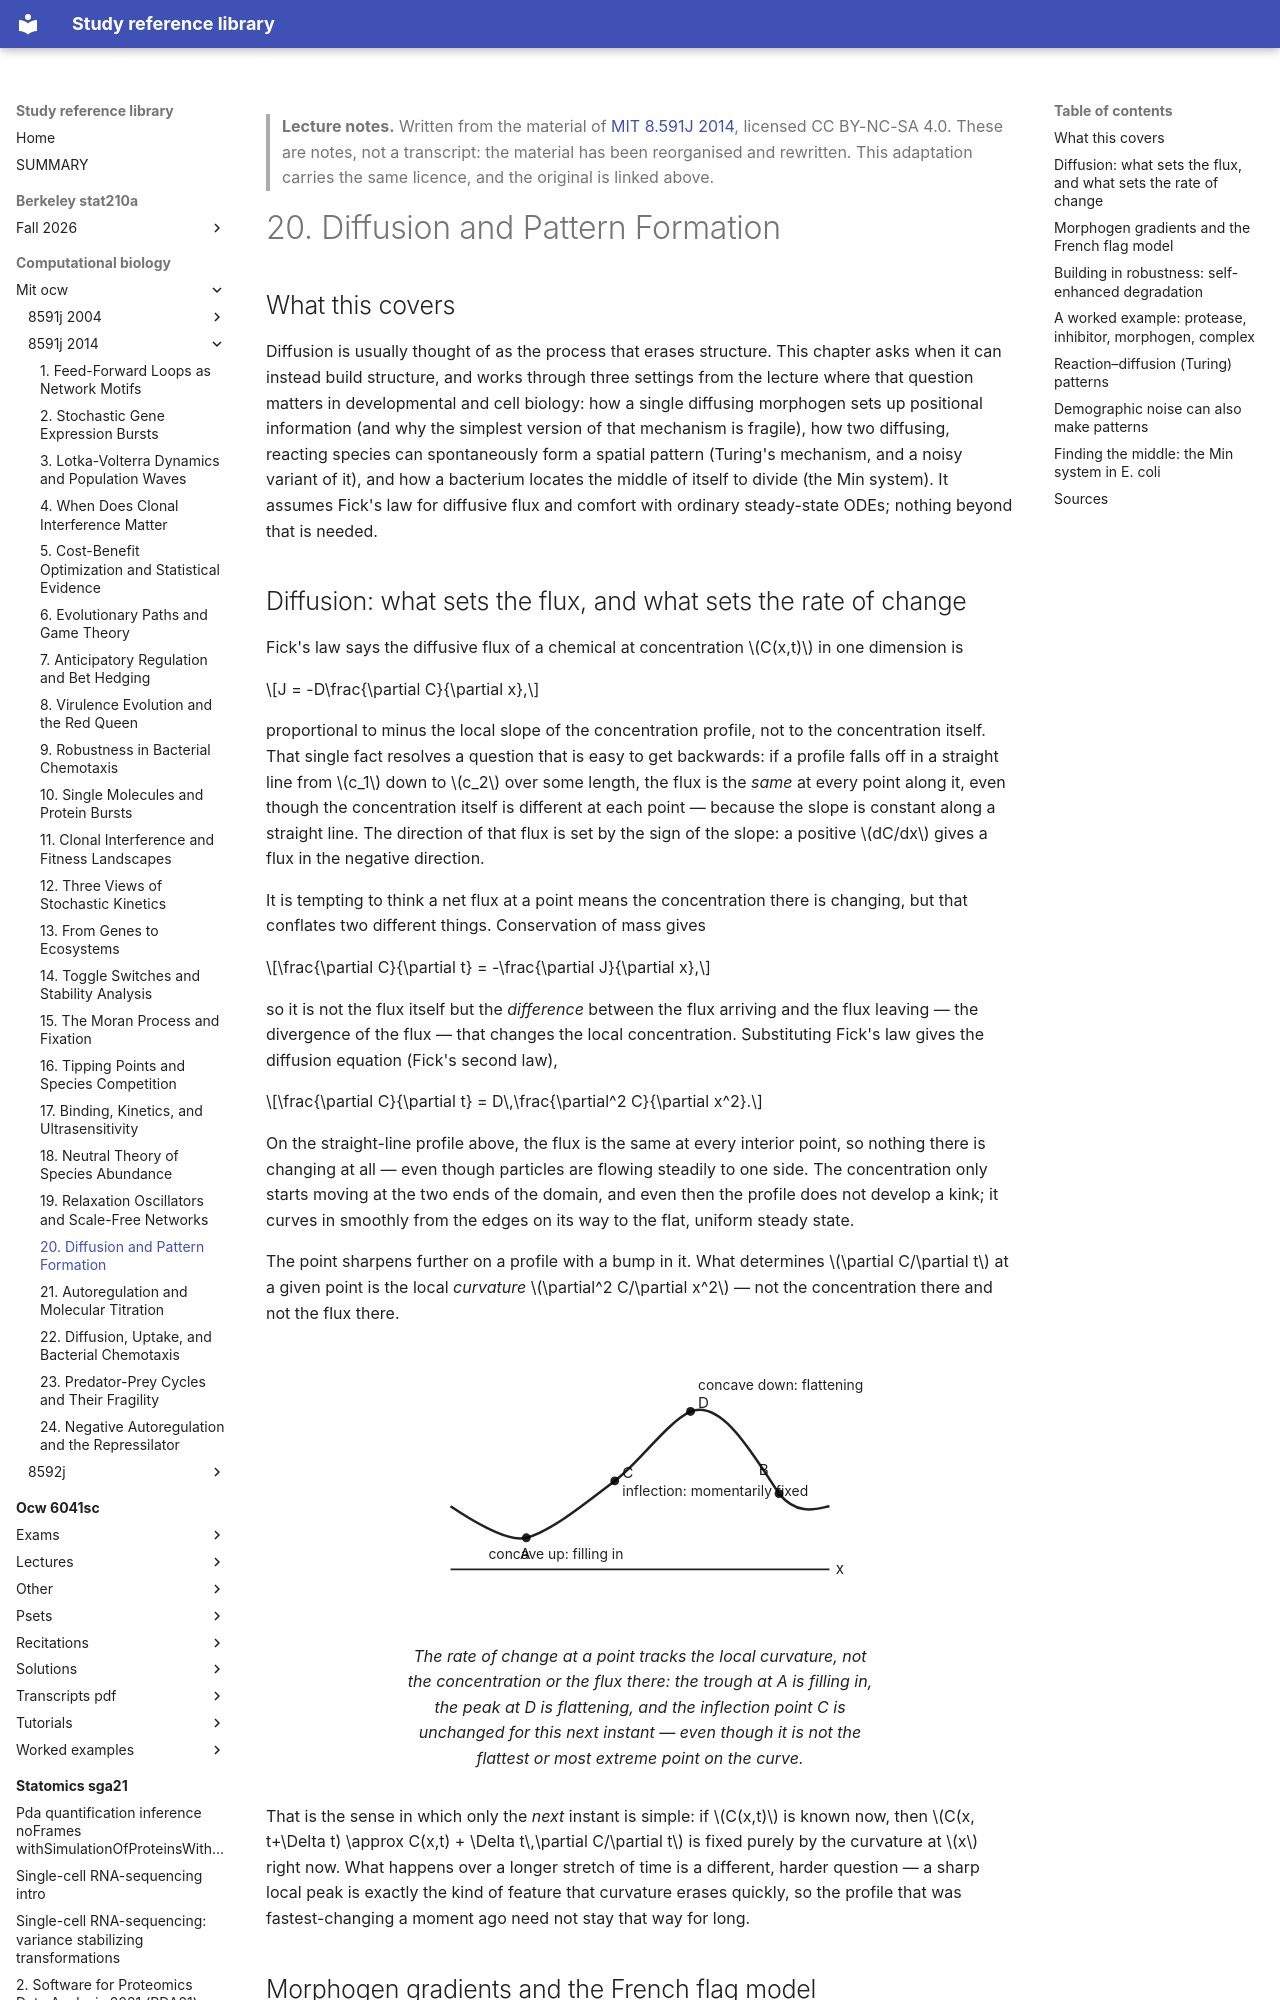

repository: Claptar/knowledge-base-library · page: computational-biology/mit-ocw/8591j-2014/20-diffusion-and-pattern-formation/index.html · generator: mkdocs

---
title: "20. Diffusion and Pattern Formation"
course: "MIT 8.591J 2014"
chapter: 20
source: "https://ocw.mit.edu/courses/8-591j-systems-biology-fall-2014/"
licence: "CC BY-NC-SA 4.0"
written: "2026-09-20"
---

> **Lecture notes.** Written from the material of [MIT 8.591J 2014](https://ocw.mit.edu/courses/8-591j-systems-biology-fall-2014/), licensed CC BY-NC-SA 4.0. These are notes, not a transcript: the material has been reorganised and rewritten. This adaptation carries the same licence, and the original is linked above.

# 20. Diffusion and Pattern Formation

## What this covers

Diffusion is usually thought of as the process that erases structure. This chapter asks when it
can instead build structure, and works through three settings from the lecture where that question
matters in developmental and cell biology: how a single diffusing morphogen sets up positional
information (and why the simplest version of that mechanism is fragile), how two diffusing,
reacting species can spontaneously form a spatial pattern (Turing's mechanism, and a noisy variant
of it), and how a bacterium locates the middle of itself to divide (the Min system). It assumes
Fick's law for diffusive flux and comfort with ordinary steady-state ODEs; nothing beyond that is
needed.

## Diffusion: what sets the flux, and what sets the rate of change

Fick's law says the diffusive flux of a chemical at concentration $C(x,t)$ in one dimension is

$$J = -D\frac{\partial C}{\partial x},$$

proportional to minus the local slope of the concentration profile, not to the concentration
itself. That single fact resolves a question that is easy to get backwards: if a profile falls
off in a straight line from $c_1$ down to $c_2$ over some length, the flux is the *same* at every
point along it, even though the concentration itself is different at each point — because the
slope is constant along a straight line. The direction of that flux is set by the sign of the
slope: a positive $dC/dx$ gives a flux in the negative direction.

It is tempting to think a net flux at a point means the concentration there is changing, but that
conflates two different things. Conservation of mass gives

$$\frac{\partial C}{\partial t} = -\frac{\partial J}{\partial x},$$

so it is not the flux itself but the *difference* between the flux arriving and the flux leaving —
the divergence of the flux — that changes the local concentration. Substituting Fick's law gives
the diffusion equation (Fick's second law),

$$\frac{\partial C}{\partial t} = D\,\frac{\partial^2 C}{\partial x^2}.$$

On the straight-line profile above, the flux is the same at every interior point, so nothing there
is changing at all — even though particles are flowing steadily to one side. The concentration only
starts moving at the two ends of the domain, and even then the profile does not develop a kink; it
curves in smoothly from the edges on its way to the flat, uniform steady state.

The point sharpens further on a profile with a bump in it. What determines $\partial C/\partial t$
at a given point is the local *curvature* $\partial^2 C/\partial x^2$ — not the concentration
there and not the flux there.

<figure>
<svg viewBox="0 0 380 220" role="img" aria-label="A bumpy concentration profile with a trough, an inflection point, and a peak, showing that the rate of change tracks curvature">
  <line x1="40" y1="180" x2="340" y2="180" stroke="currentColor" stroke-width="1.5"/>
  <text x="345" y="184" font-size="12" fill="currentColor">x</text>
  <path d="M40,130 C70,150 90,158 100,155 C120,150 150,125 170,110 C190,95 210,65 230,55 C255,45 280,90 300,120 C315,138 330,132 340,130"
        fill="none" stroke="currentColor" stroke-width="2"/>
  <circle cx="100" cy="155" r="3.5" fill="currentColor"/>
  <text x="95" y="172" font-size="12" fill="currentColor">A</text>
  <text x="70" y="172" font-size="11" fill="currentColor">concave up: filling in</text>
  <circle cx="170" cy="110" r="3.5" fill="currentColor"/>
  <text x="176" y="108" font-size="12" fill="currentColor">C</text>
  <text x="176" y="122" font-size="11" fill="currentColor">inflection: momentarily fixed</text>
  <circle cx="230" cy="55" r="3.5" fill="currentColor"/>
  <text x="236" y="52" font-size="12" fill="currentColor">D</text>
  <text x="236" y="38" font-size="11" fill="currentColor">concave down: flattening</text>
  <circle cx="300" cy="120" r="3.5" fill="currentColor"/>
  <text x="284" y="105" font-size="12" fill="currentColor">B</text>
</svg>
<figcaption>The rate of change at a point tracks the local curvature, not the concentration or the
flux there: the trough at A is filling in, the peak at D is flattening, and the inflection point C
is unchanged for this next instant — even though it is not the flattest or most extreme point on
the curve.</figcaption>
</figure>

That is the sense in which only the *next* instant is simple: if $C(x,t)$ is known now, then
$C(x, t+\Delta t) \approx C(x,t) + \Delta t\,\partial C/\partial t$ is fixed purely by the curvature
at $x$ right now. What happens over a longer stretch of time is a different, harder question — a
sharp local peak is exactly the kind of feature that curvature erases quickly, so the profile that
was fastest-changing a moment ago need not stay that way for long.
